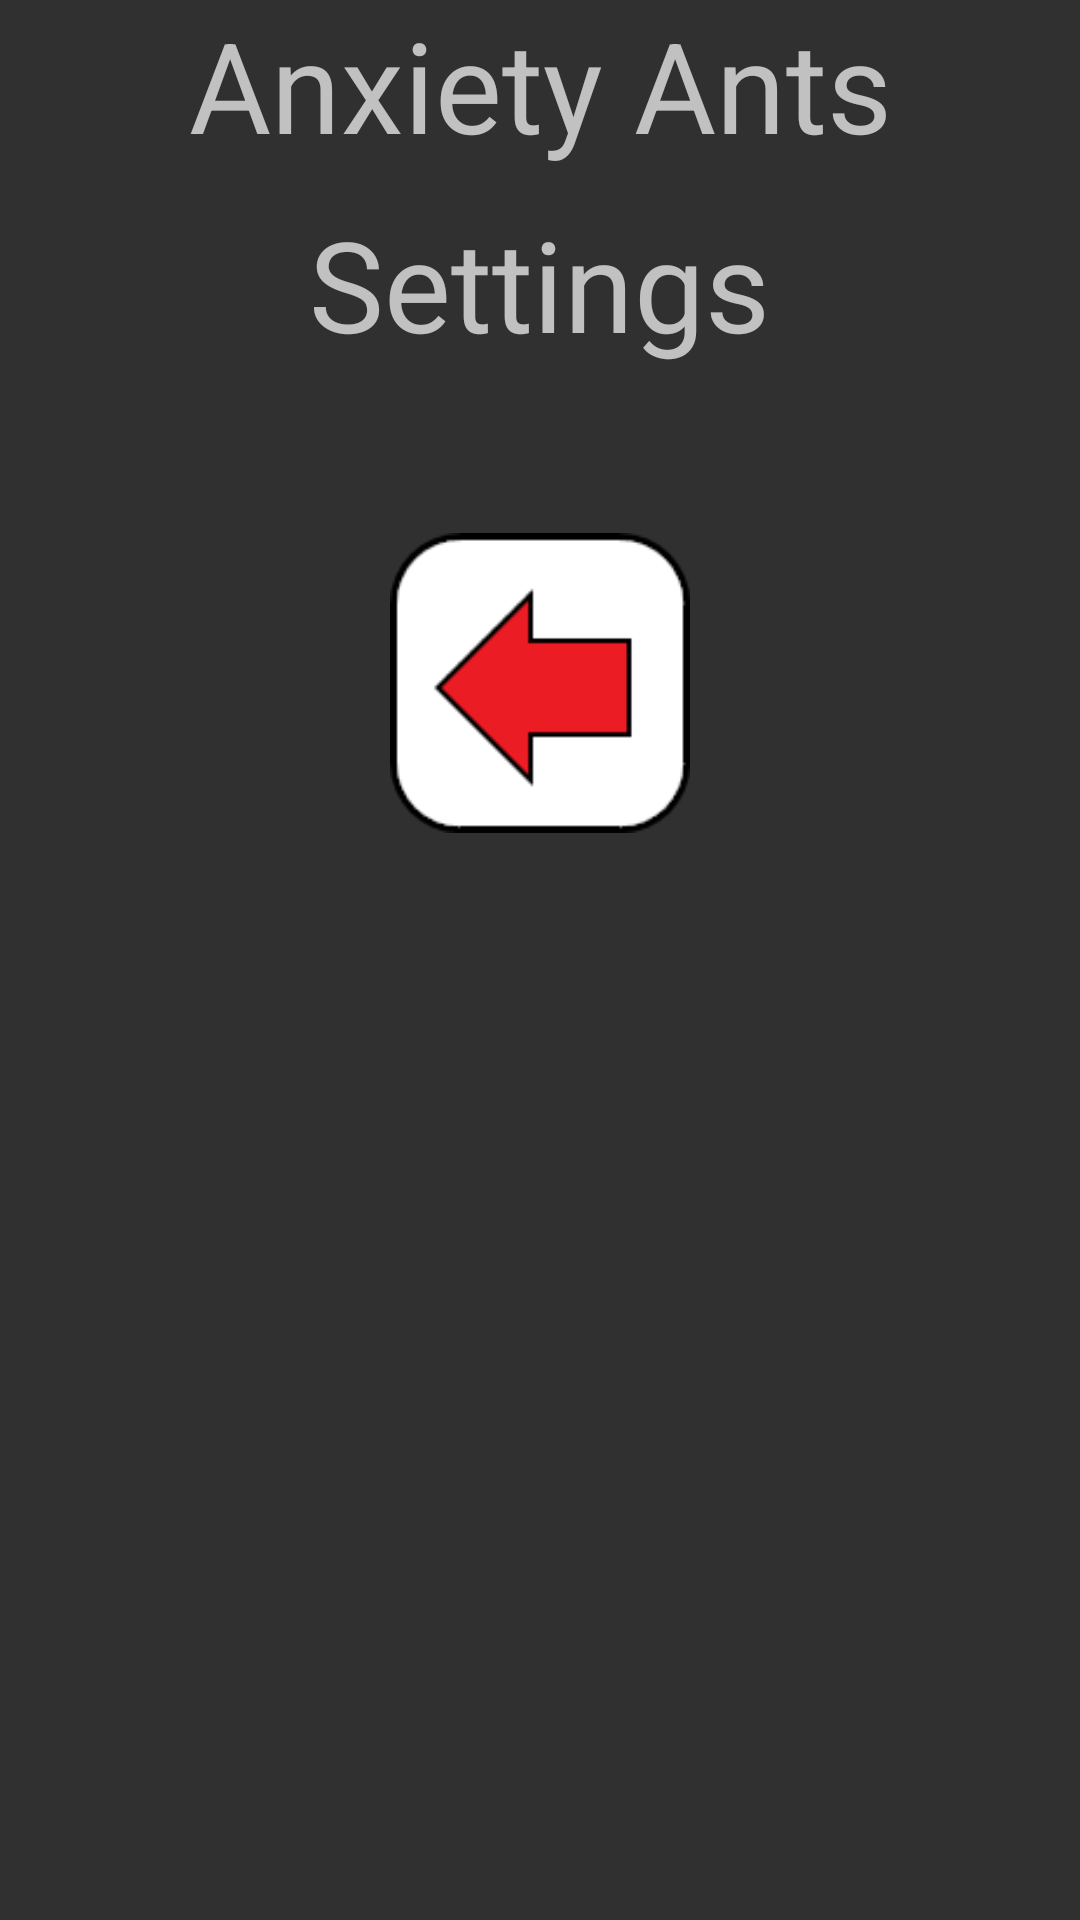

Reconstruct the res/layout file that produces this screen, plus the resources it refers to.
<!-- AndroidManifest.xml: application theme AppTheme -->
<!-- res/layout/view_settings.xml -->
<?xml version="1.0" encoding="utf-8"?>
<android.support.constraint.ConstraintLayout
        xmlns:android="http://schemas.android.com/apk/res/android"
        xmlns:app="http://schemas.android.com/apk/res-auto"
        xmlns:tools="http://schemas.android.com/tools"
        android:layout_width="match_parent"
        android:layout_height="match_parent"
        android:minHeight="300dp" android:minWidth="400dp">

    <LinearLayout
        android:layout_width="match_parent"
        android:layout_height="wrap_content"
        android:orientation="vertical">

        <LinearLayout
            android:layout_width="match_parent"
            android:layout_height="wrap_content"
            android:orientation="horizontal">

            <TextView
                android:id="@+id/textView"
                app:fontFamily="sans-serif"
                android:layout_width="match_parent"
                android:layout_height="match_parent"
                android:layout_centerHorizontal="true"
                android:layout_weight="1"
                android:clickable="false"
                android:fontFamily="sans-serif-medium"
                android:gravity="center"
                android:text="Anxiety Ants"


                android:textSize="42sp"
                android:typeface="normal" />

        </LinearLayout>

        <LinearLayout
            android:layout_width="wrap_content"
            android:layout_height="match_parent"
            android:layout_gravity="center"
            android:orientation="horizontal"
            android:padding="10dp">

            <TextView
                android:id="@+id/textView3"
                android:layout_width="match_parent"
                android:layout_height="match_parent"
                android:layout_centerHorizontal="true"
                android:layout_weight="1"
                android:clickable="false"
                android:fontFamily="sans-serif-medium"
                android:gravity="center"
                android:text="Settings"
                android:textSize="42sp"


                android:typeface="normal"
                app:fontFamily="sans-serif" />

        </LinearLayout>

        <LinearLayout
            android:layout_width="wrap_content"
            android:layout_height="match_parent"
            android:layout_gravity="center"
            android:orientation="horizontal"
            android:padding="10dp">

        </LinearLayout>

        <LinearLayout
            android:layout_width="wrap_content"
            android:layout_height="match_parent"
            android:layout_gravity="center"
            android:gravity="bottom|left"
            android:orientation="horizontal"
            android:padding="10dp">

            <ImageButton
                    android:id="@+id/user_backButton"
                    android:layout_width="130dp"
                    android:layout_height="130dp"
                    android:layout_margin="0dp"
                    android:layout_marginBottom="0dp"
                    android:layout_marginLeft="0dp"
                    android:layout_marginRight="0dp"
                    android:layout_marginTop="0dp"
                    android:layout_weight="0"
                    android:background="@null"
                    android:padding="15dp"
                    android:paddingBottom="0dp"
                    android:paddingLeft="0dp"
                    android:paddingRight="0dp"
                    android:paddingTop="0dp"
                    android:scaleType="fitCenter"
                    android:visibility="visible"
                    tools:layout_editor_absoluteX="8dp"
                    tools:layout_editor_absoluteY="194dp"
                    android:src="@drawable/left_arrow"/>

        </LinearLayout>
    </LinearLayout>

</android.support.constraint.ConstraintLayout>
<!-- resources referenced by this layout -->
<resources>
  <!-- drawable left_arrow: png bitmap (drawable, 2427 bytes) -->
  <style name="AppTheme" parent="Theme.AppCompat.NoActionBar">
          
          <item name="android:windowNoTitle">true</item>
          <item name="android:windowFullscreen">true</item>
      </style>
</resources>
